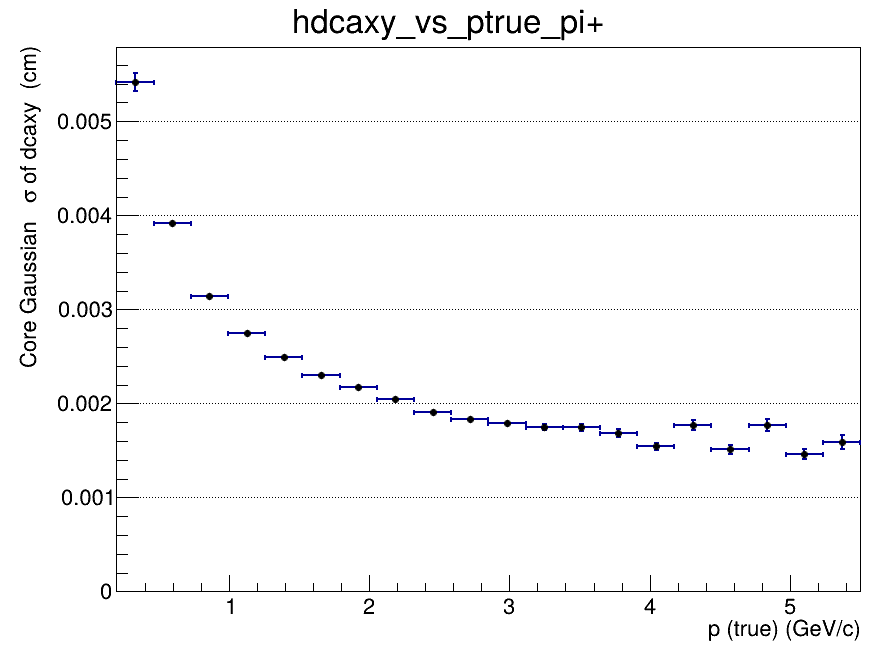

Data behind this chart, as committed beside it:
x_low, x_high, x_center, entries, mean, mean_error, sigma, sigma_error, chi2_ndf, iterations, fit_status
0.2, 0.465, 0.3325, 55498, 0.0001925, 4.61227856212e-05, 0.005419, 9.5376266429e-05, 0.8512, 2, 0
0.465, 0.73, 0.5975, 86142, -0.0002207, 2.03812006724e-05, 0.003915, 3.02865605404e-05, 1.396, 2, 0
0.73, 0.995, 0.8625, 63286, -0.0002504, 1.62666152759e-05, 0.00314, 1.96107890228e-05, 1.175, 2, 0
0.995, 1.26, 1.128, 41678, -0.0002038, 1.61082087539e-05, 0.002744, 1.74504549203e-05, 1.535, 2, 0
1.26, 1.525, 1.393, 28338, -0.0002071, 1.7082688613e-05, 0.002491, 1.75814633749e-05, 1.605, 2, 0
1.525, 1.79, 1.658, 19657, -0.0001907, 1.88750599786e-05, 0.002306, 1.93489568982e-05, 2.142, 3, 0
1.79, 2.055, 1.923, 13977, -0.0002032, 2.11580367592e-05, 0.002173, 2.10446538715e-05, 1.079, 3, 0
2.055, 2.32, 2.188, 10177, -0.0001558, 2.3508894851e-05, 0.002051, 2.33894236205e-05, 1.295, 3, 0
2.32, 2.585, 2.453, 7498, -0.0001542, 2.54063239937e-05, 0.001903, 2.51894167748e-05, 0.8201, 3, 0
2.585, 2.85, 2.718, 5910, -0.0001242, 2.81038615829e-05, 0.001832, 2.83187310128e-05, 0.6707, 4, 0
2.85, 3.115, 2.983, 4454, -0.0001489, 3.1313551132e-05, 0.001791, 3.12512871414e-05, 0.8283, 3, 0
3.115, 3.38, 3.248, 3572, -0.0001484, 3.46300038508e-05, 0.001746, 3.39005247202e-05, 1.093, 3, 0
3.38, 3.645, 3.513, 2831, -0.0001629, 3.85933916835e-05, 0.001745, 3.85782357196e-05, 0.6508, 4, 0
3.645, 3.91, 3.778, 2327, -0.0001519, 4.15650654955e-05, 0.001685, 4.27680568521e-05, 0.9676, 4, 0
3.91, 4.175, 4.043, 1889, -0.0001221, 4.23809282972e-05, 0.001543, 4.06136682109e-05, 1.246, 4, 0
4.175, 4.44, 4.308, 1608, -9.14068728673e-05, 5.14361696942e-05, 0.001771, 4.97423287296e-05, 1.242, 3, 0
4.44, 4.705, 4.573, 1304, -0.0001652, 5.02494438668e-05, 0.001511, 4.95518921521e-05, 1.146, 3, 0
4.705, 4.97, 4.838, 1130, 1.92770939289e-05, 6.2208387922e-05, 0.001768, 6.54098749465e-05, 0.7562, 3, 0
4.97, 5.235, 5.103, 910, -0.000117, 5.88573843741e-05, 0.001459, 5.64477570876e-05, 1.417, 3, 0
5.235, 5.5, 5.368, 847, -0.0001421, 6.7067899384e-05, 0.001589, 6.99077523822e-05, 1.359, 10, 0
